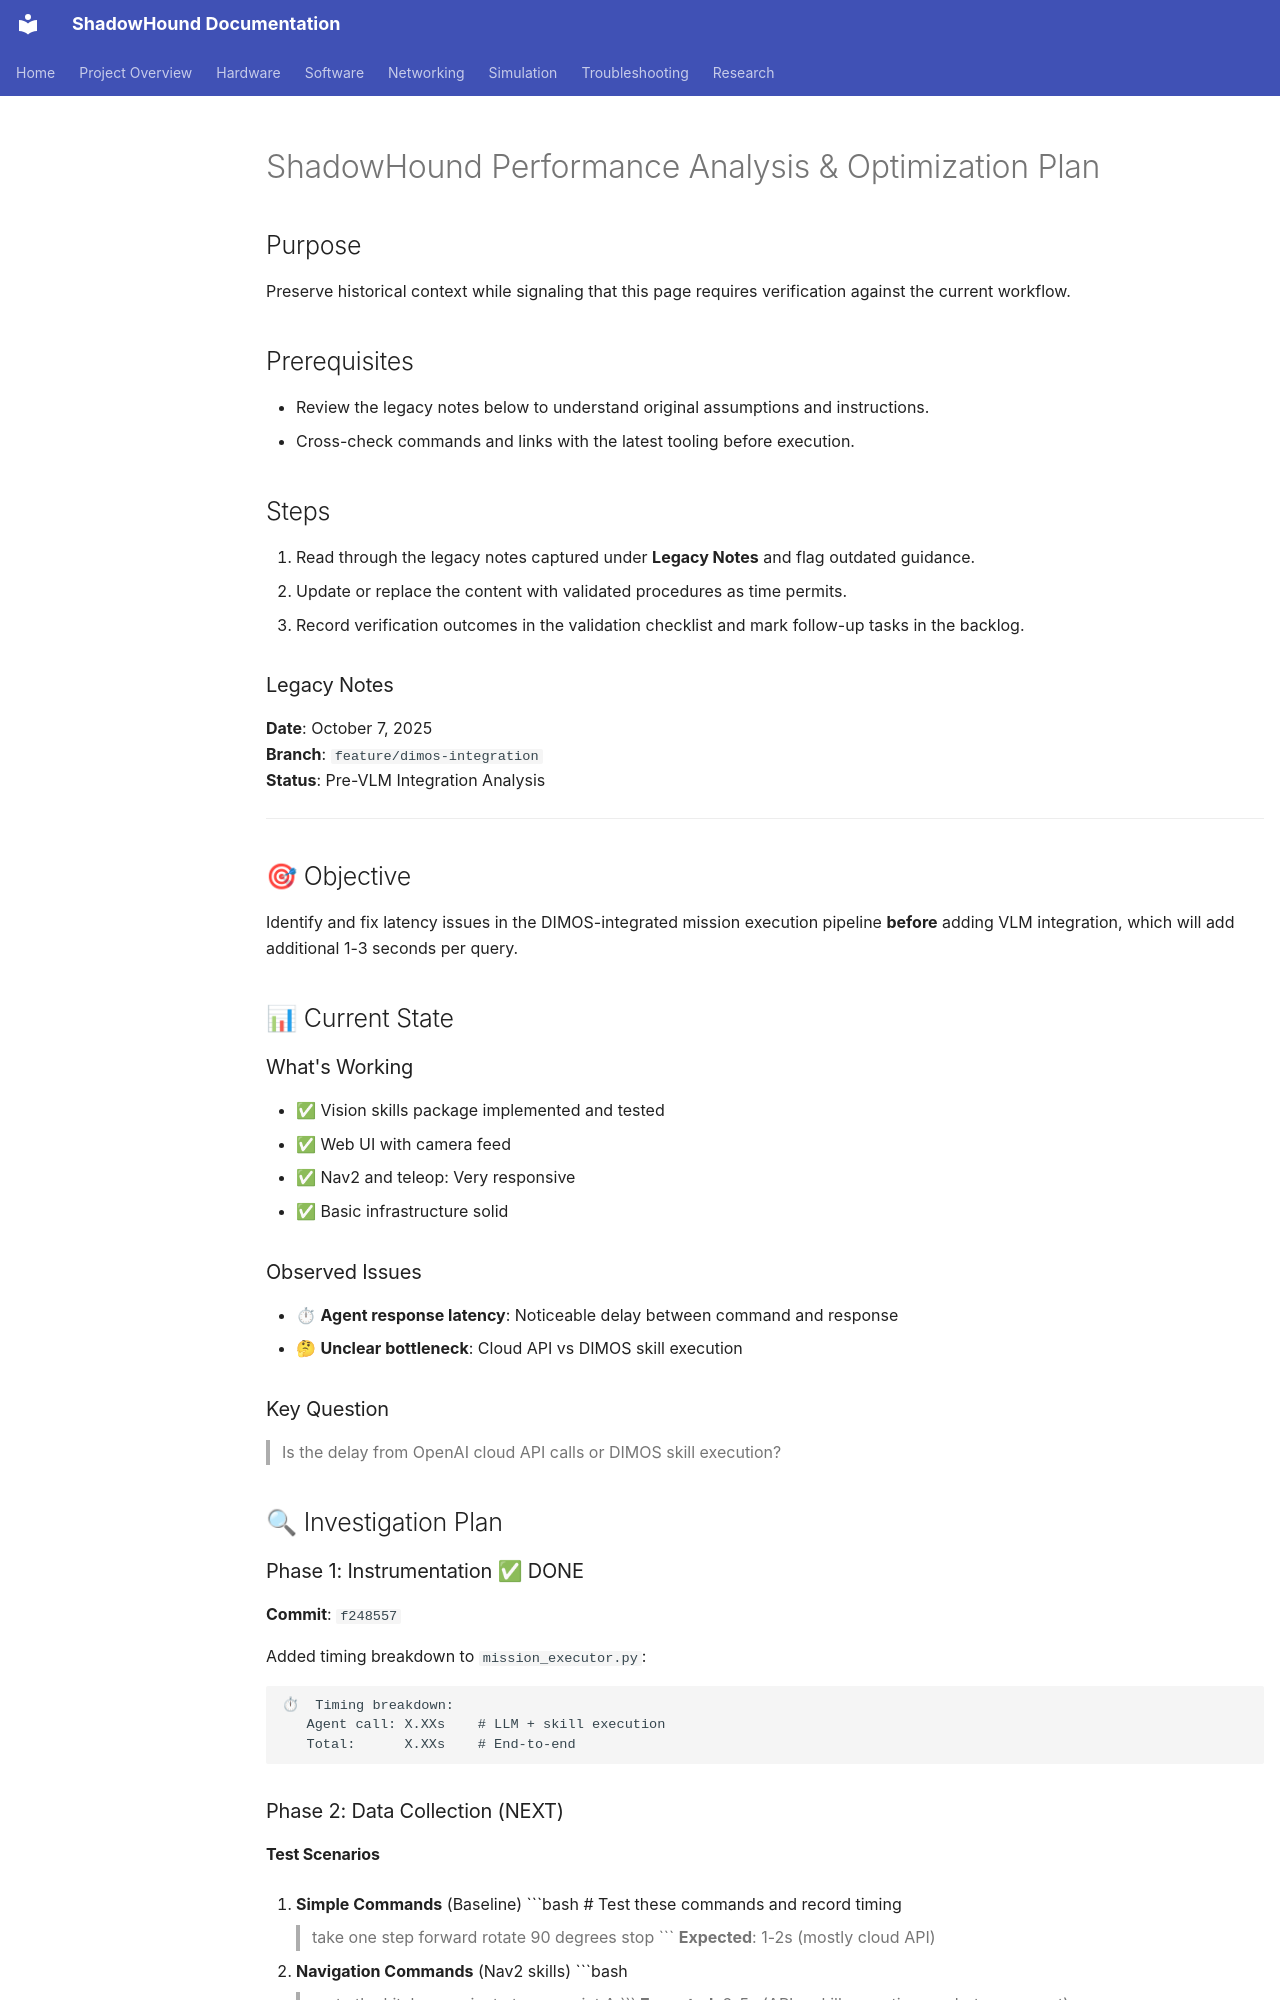

repository: danmartinez78/shadowhound · page: performance/performance_analysis_plan/index.html · generator: mkdocs

---
tags: [project, legacy]
status: draft
related: []
summary: >
  Legacy documentation preserved from earlier phases for review and migration.
---

# ShadowHound Performance Analysis & Optimization Plan

## Purpose
Preserve historical context while signaling that this page requires verification against the current workflow.

## Prerequisites
- Review the legacy notes below to understand original assumptions and instructions.
- Cross-check commands and links with the latest tooling before execution.

## Steps
1. Read through the legacy notes captured under **Legacy Notes** and flag outdated guidance.
2. Update or replace the content with validated procedures as time permits.
3. Record verification outcomes in the validation checklist and mark follow-up tasks in the backlog.

### Legacy Notes
**Date**: October 7, 2025  
**Branch**: `feature/dimos-integration`  
**Status**: Pre-VLM Integration Analysis

---

## 🎯 Objective

Identify and fix latency issues in the DIMOS-integrated mission execution pipeline **before** adding VLM integration, which will add additional 1-3 seconds per query.

## 📊 Current State

### What's Working
- ✅ Vision skills package implemented and tested
- ✅ Web UI with camera feed
- ✅ Nav2 and teleop: Very responsive
- ✅ Basic infrastructure solid

### Observed Issues
- ⏱ **Agent response latency**: Noticeable delay between command and response
- 🤔 **Unclear bottleneck**: Cloud API vs DIMOS skill execution

### Key Question
> Is the delay from OpenAI cloud API calls or DIMOS skill execution?

## 🔍 Investigation Plan

### Phase 1: Instrumentation ✅ DONE
**Commit**: `f248557`

Added timing breakdown to `mission_executor.py`:
```python
⏱  Timing breakdown:
   Agent call: X.XXs    # LLM + skill execution
   Total:      X.XXs    # End-to-end
```

### Phase 2: Data Collection (NEXT)
